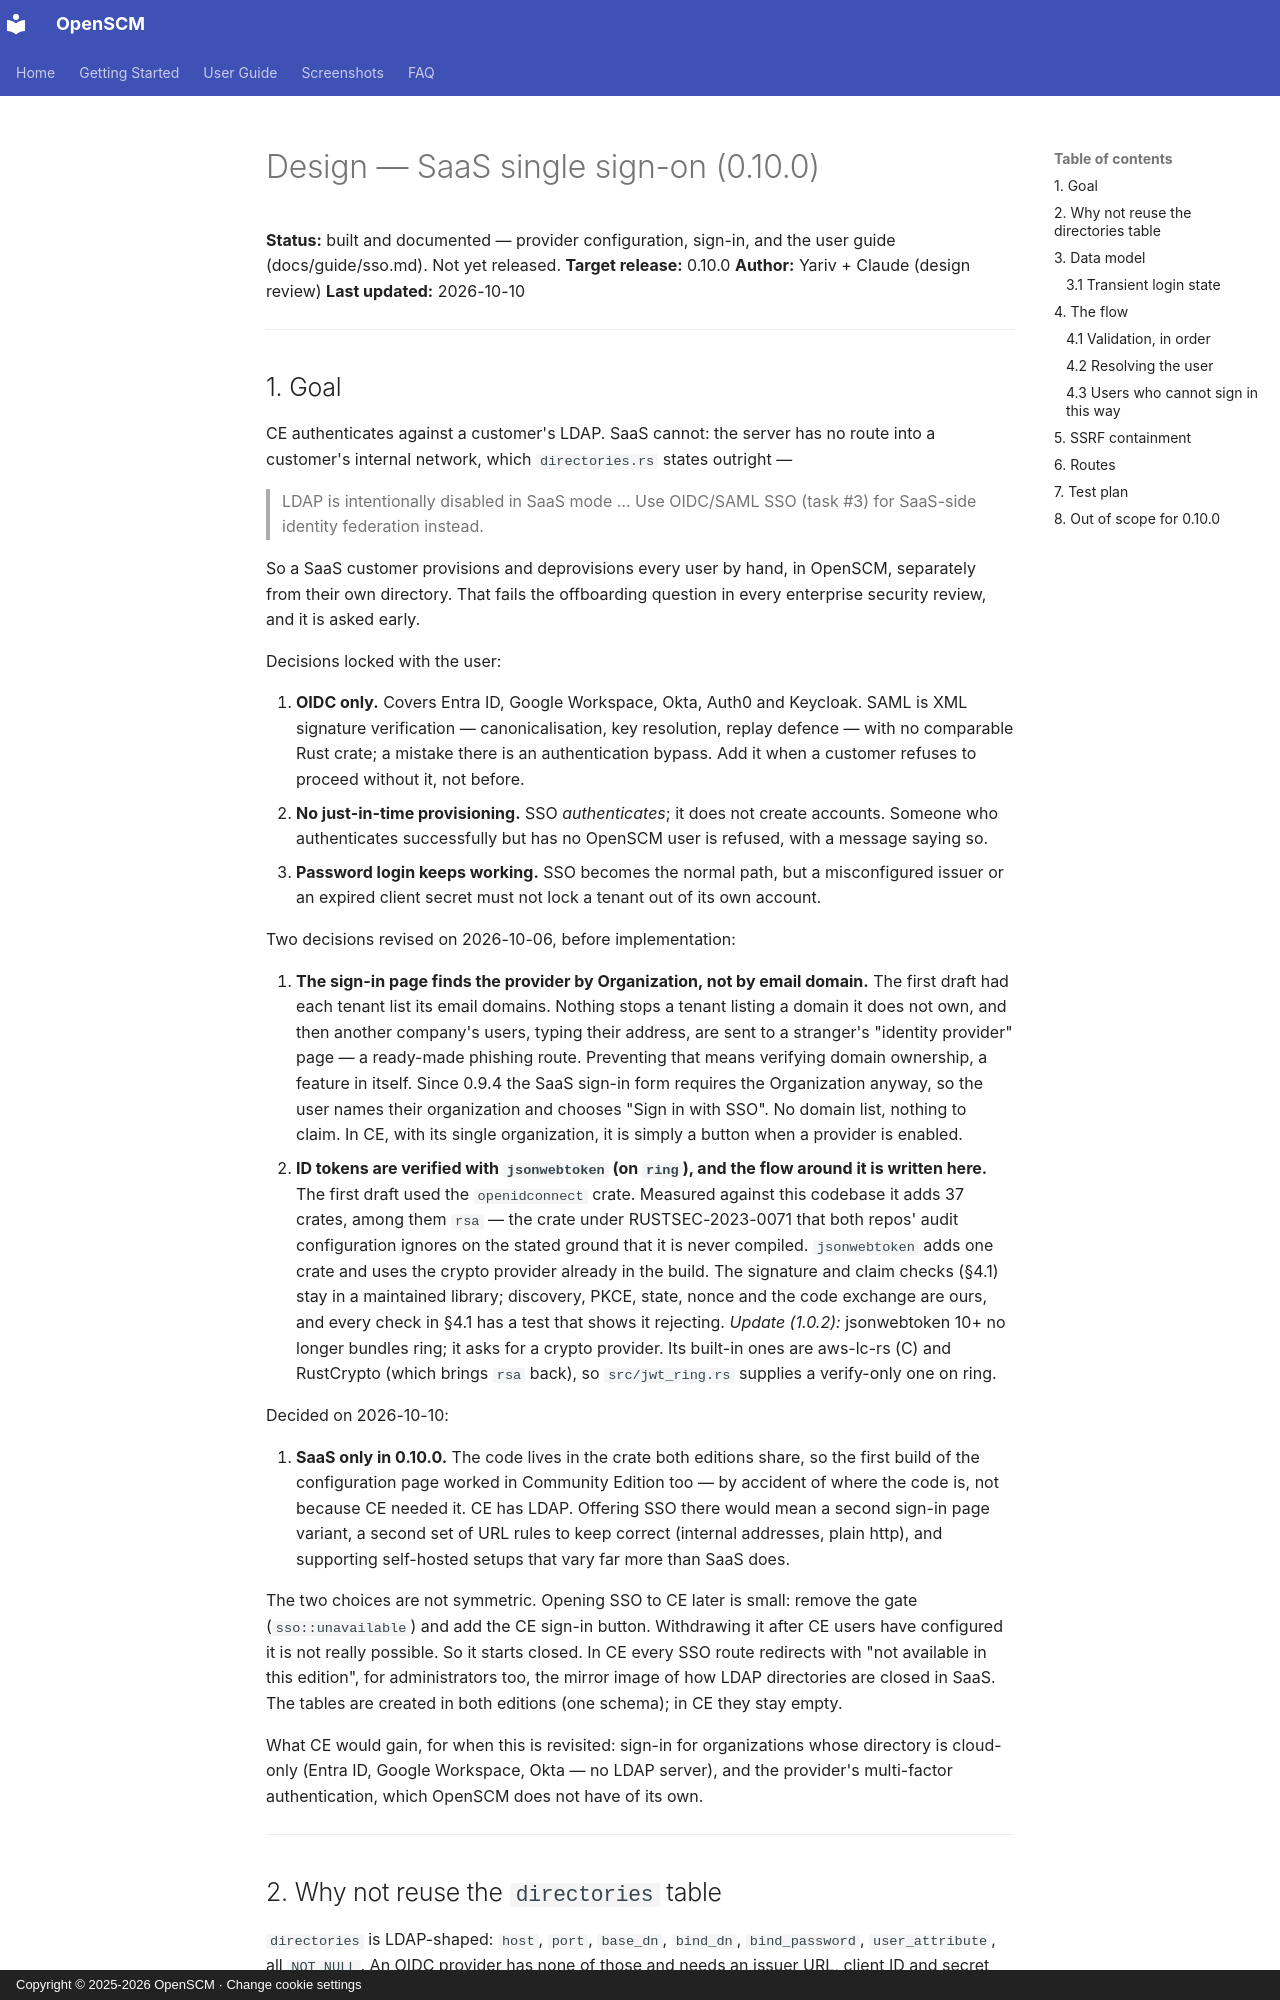

repository: easysysio/OpenSCM · page: design/0.10.0-sso/index.html · generator: mkdocs · copyright: Copyright © 2025-2026 OpenSCM · Change cookie settings

# Design — SaaS single sign-on (0.10.0)

**Status:** built and documented — provider configuration, sign-in, and the user guide (docs/guide/sso.md). Not yet released.
**Target release:** 0.10.0
**Author:** Yariv + Claude (design review)
**Last updated:** 2026-10-10

---
